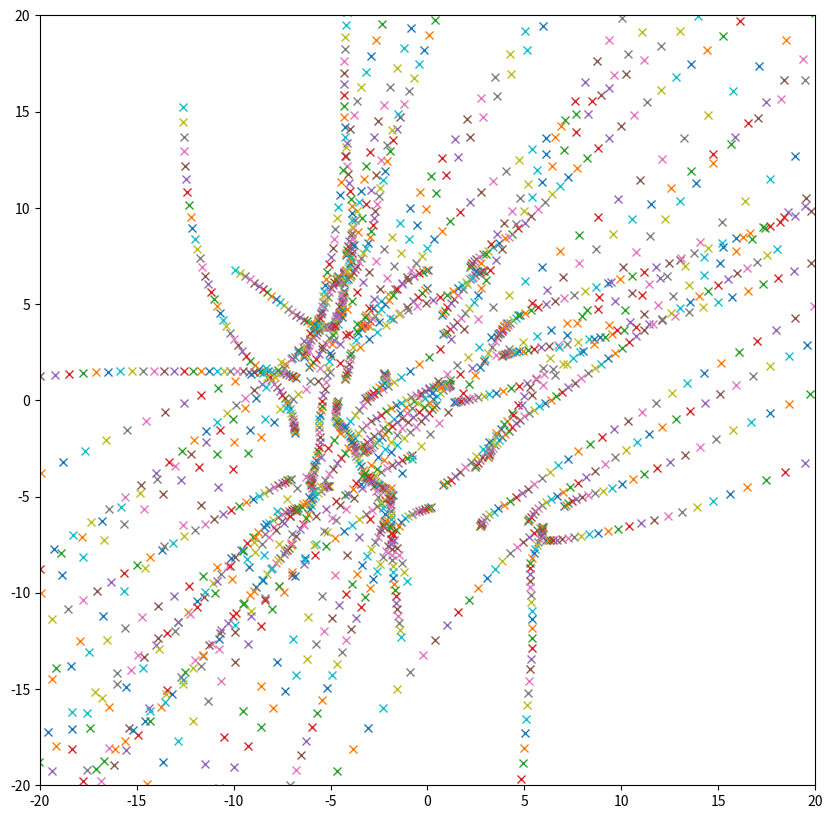

Reproduce this figure in Python.
#Fresh start
#Reference: Hockney
#Notes:
#The onus is always on the numerical experimenter to demonstrate that the results
#from the simulation model are physically meaningful - we shall see in later chapters
#that numerical errors can have disastrous effects!
#
#A well engineered program should be easy to read, easy to use and easy to modify.
#
#length and timescales of phenomenon in question determine the model, be wise.
#
#We first attempt the PP time step
#
# FIRST SUCCESS!
# tests4 => 2D
#
# Optimized for SPEED

#------------------------------------------------------------------------------
import numpy as np
import matplotlib.pyplot as plt
from pylab import rcParams
from numpy import random
rcParams['figure.figsize'] = 10,10

#Parameters:
t = 0
dt = 0.05
tmax = 50
Np = 50
X = random.rand(Np)*15 - 7.5 #Assigns random position between -5 and 5
Y = random.rand(Np)*15 - 7.5 # // 
Q = np.ones(Np) #random.rand(Np)*2 - 1
Vx = np.zeros(Np)
Vy = np.zeros(Np)

M = np.ones(Np)*2
Fx = np.zeros(Np)
Fy = np.zeros(Np)

#Force Law:
def Force(i,j,dim):    
    k = 2
    if(dim=='x'):
        r = X[i]-X[j]
    else:
        r = Y[i]-Y[j]
        
    a = 1.2
    #force = -1*(r)*k #linear force law, springlike
    k = Q[i]*Q[j]
    if(np.abs(r)>=a): #coulomb
        force = 1*k/r*r
    else:
        force = 1*(1/a**2)*(8*r*(1/a) - 9*(r**2)*(1/a**2) + 2*(r**4)*(1/a**4))
    return force
    
#1.Compute forces
def ComputeForces():
    for i in np.arange(Np): #Find force Fij of particle j on particle i
        for j in np.arange(i+1,Np):
            Fx[i] = Fx[i] + Force(i,j,'x')
            Fx[j] = Fx[j] - Force(i,j,'x')
            Fy[i] = Fy[i] + Force(i,j,'y')
            Fy[j] = Fy[j] - Force(i,j,'y')
            
            
#2. Integrate EOM
def EOMintegrate():
    for i in np.arange(Np):
        Vx[i] = Vx[i] + (Fx[i]/M[i])*dt
        X[i] = X[i] + Vx[i]*dt
        Vy[i] = Vy[i] + (Fy[i]/M[i])*dt
        Y[i] = Y[i] + Vy[i]*dt
        
#3. Update Time counter
for i in np.arange(tmax):
    Fx = np.zeros(Np) #Clear force accumulators
    Fy = np.zeros(Np)
    ComputeForces()
    EOMintegrate()
    t = t + dt
    print(t)
    plt.plot(X,Y,marker = 'x',linewidth = 0, ms=6)
    plt.xlim(-20,20)
    plt.ylim(-20,20)
    plt.show()
    print(len(Fx))
    
    
    
        
        

